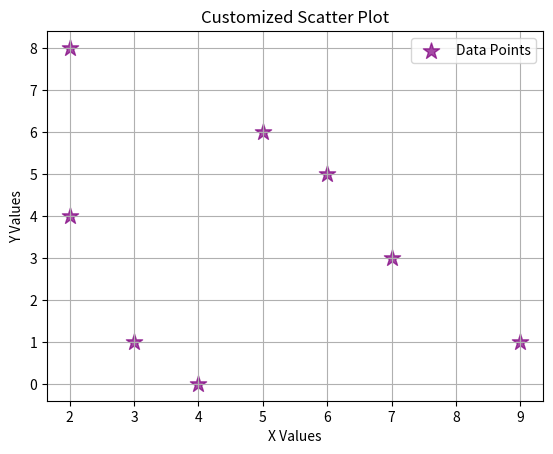

Python code for this plot:
# Combine multiple parameter And Draw Scatter Chart
import matplotlib.pyplot as plt

x = [2, 3, 7, 2, 5, 9, 4, 6]
y = [8, 1, 3, 4, 6, 1, 0, 5]

plt.scatter(x,y,color="purple",s=150,marker="*",alpha=0.7,label="Data Points")

plt.title("Customized Scatter Plot")
plt.xlabel("X Values")
plt.ylabel("Y Values")
plt.grid(True)
plt.legend()

plt.show()
